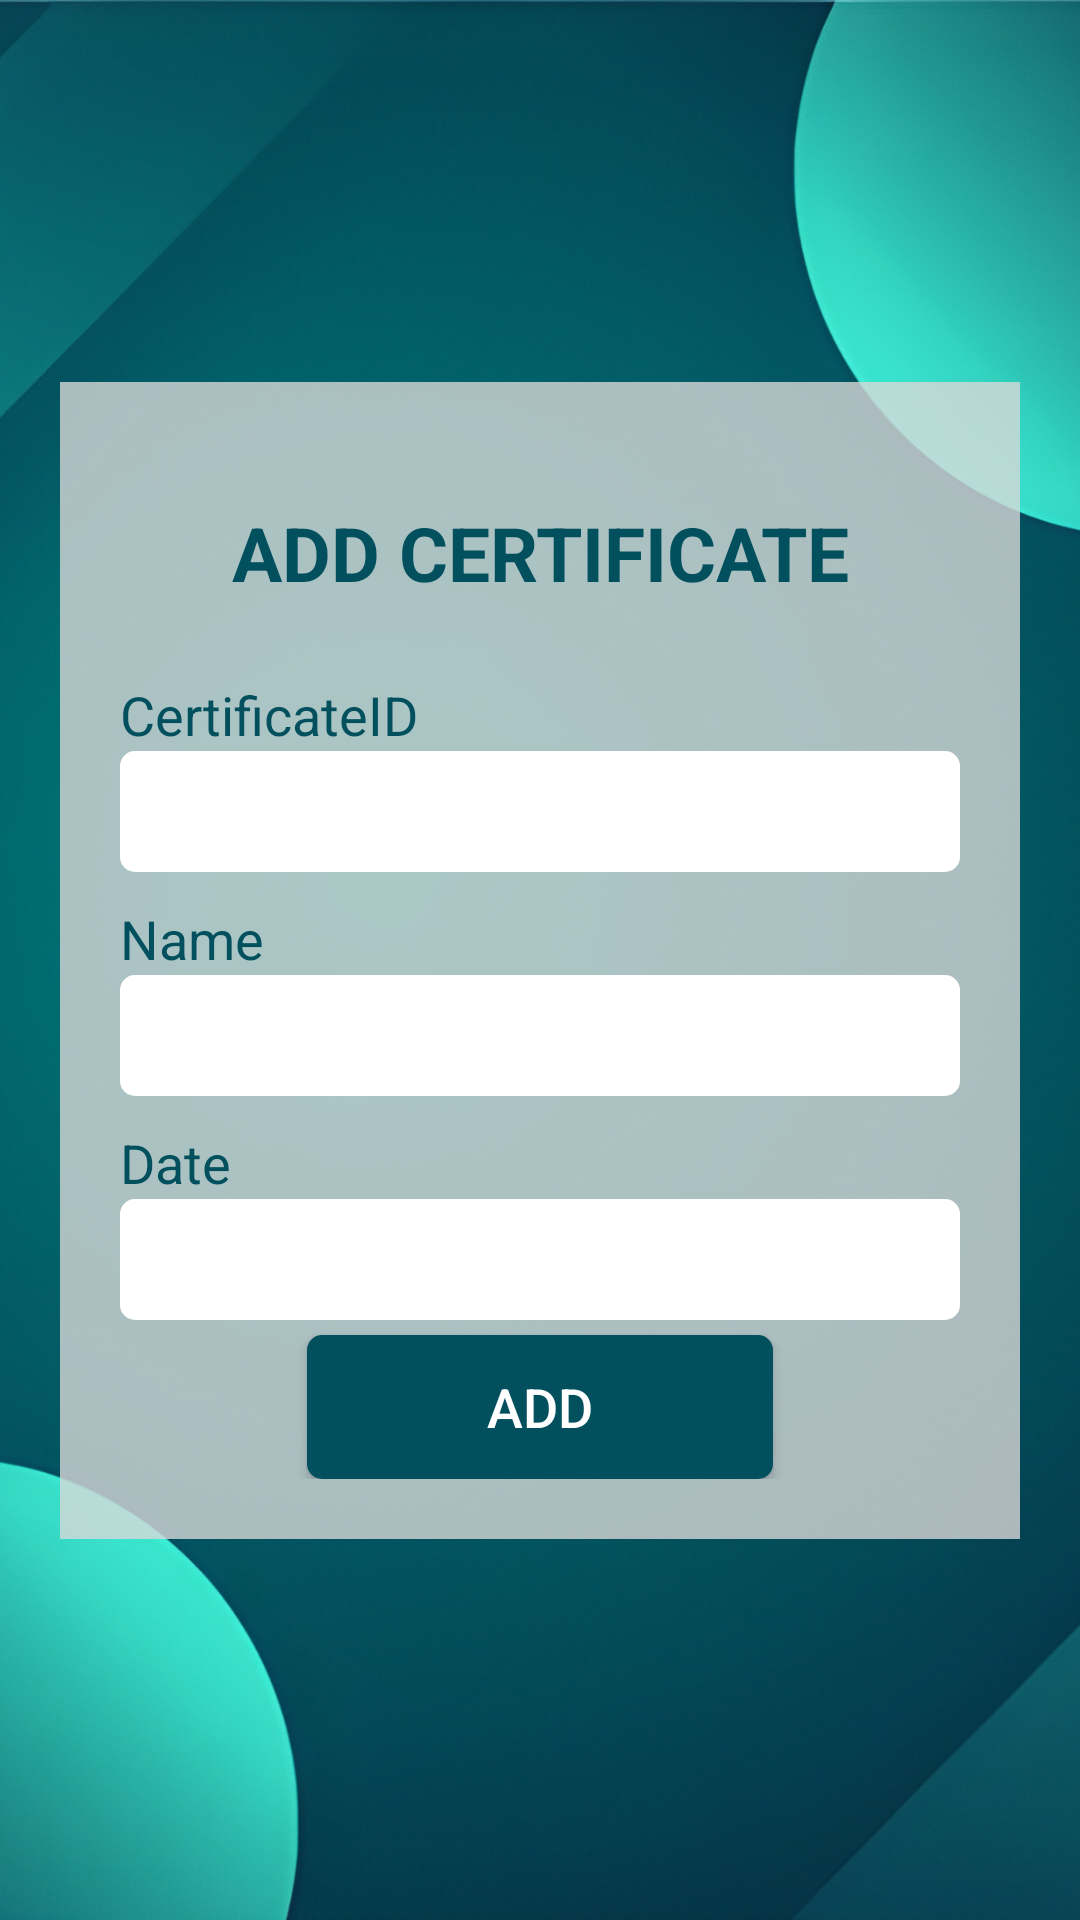

Reconstruct the res/layout file that produces this screen, plus the resources it refers to.
<!-- AndroidManifest.xml: application theme Theme.MidTermFull -->
<!-- res/layout/activity_add_certificate.xml -->
<?xml version="1.0" encoding="utf-8"?>
<androidx.constraintlayout.widget.ConstraintLayout xmlns:android="http://schemas.android.com/apk/res/android"
    xmlns:app="http://schemas.android.com/apk/res-auto"
    xmlns:tools="http://schemas.android.com/tools"
    android:layout_width="match_parent"
    android:layout_height="match_parent"
    android:background="@drawable/anh_nen"
    tools:context=".AddCertificate"
    >
    <ImageView
        android:layout_width="60dp"
        android:layout_height="60dp"
        android:src="@drawable/baseline_chevron_left_24"
        android:padding="10dp"
        app:tint="@color/white"
        app:layout_constraintTop_toTopOf="parent"
        app:layout_constraintLeft_toLeftOf="parent"
        android:id="@+id/backToStudentDetail"
        />
    <LinearLayout
        android:layout_width="match_parent"
        android:layout_height="wrap_content"
        app:layout_constraintTop_toTopOf="parent"
        app:layout_constraintBottom_toBottomOf="parent"
        android:background="#C9D9D9D9"
        android:padding="20dp"
        android:orientation="vertical"
        android:layout_margin="20dp"
        android:gravity="center"
        >
        <TextView
            android:layout_width="match_parent"
            android:layout_height="wrap_content"
            android:textAlignment="center"
            android:text="ADD CERTIFICATE"
            android:textColor="#02505D"
            android:textStyle="bold"
            android:textSize="25sp"
            android:layout_margin="20dp"
            />
        <LinearLayout
            android:layout_width="match_parent"
            android:layout_height="wrap_content"
            android:orientation="vertical"
            android:layout_marginVertical="5dp"
            >
            <TextView
                android:layout_width="match_parent"
                android:layout_height="wrap_content"
                android:text="CertificateID"
                android:textSize="18sp"
                android:textColor="#02505D"
                />
            <EditText
                android:layout_width="match_parent"
                android:layout_height="wrap_content"
                android:background="@drawable/edt_view"
                android:textSize="18sp"
                android:padding="8dp"
                />
        </LinearLayout>
        <LinearLayout
            android:layout_width="match_parent"
            android:layout_height="wrap_content"
            android:orientation="vertical"
            android:layout_marginVertical="5dp"
            >
            <TextView
                android:layout_width="match_parent"
                android:layout_height="wrap_content"
                android:text="Name"
                android:textSize="18sp"
                android:textColor="#02505D"
                />
            <EditText
                android:layout_width="match_parent"
                android:layout_height="wrap_content"
                android:background="@drawable/edt_view"
                android:textSize="18sp"
                android:padding="8dp"
                />
        </LinearLayout>
        <LinearLayout
            android:layout_width="match_parent"
            android:layout_height="wrap_content"
            android:orientation="vertical"
            android:layout_marginVertical="5dp"
            >
            <TextView
                android:layout_width="match_parent"
                android:layout_height="wrap_content"
                android:text="Date"
                android:textSize="18sp"
                android:textColor="#02505D"
                />
            <EditText
                android:layout_width="match_parent"
                android:layout_height="wrap_content"
                android:background="@drawable/edt_view"
                android:textSize="18sp"
                android:padding="8dp"
                />
        </LinearLayout>
        <androidx.appcompat.widget.AppCompatButton
            android:layout_width="wrap_content"
            android:layout_height="wrap_content"
            android:text="ADD"
            android:textColor="@color/white"
            android:background="@drawable/btn_custom"
            android:textSize="18sp"
            android:paddingHorizontal="60dp"
            />
    </LinearLayout>
</androidx.constraintlayout.widget.ConstraintLayout>
<!-- resources referenced by this layout -->
<resources>
  <color name="white">#FFFFFFFF</color>
  <!-- drawable anh_nen: jpg bitmap (drawable, 166513 bytes) -->
  <!-- drawable btn_custom (drawable) -->
  <?xml version="1.0" encoding="utf-8"?>
  <selector xmlns:android="http://schemas.android.com/apk/res/android">
      <item>
          <shape android:shape="rectangle">
              <solid android:color="#02505D"></solid>
              <corners android:radius="5dp"></corners>
          </shape>
      </item>
  </selector>
  <!-- drawable edt_view (drawable) -->
  <?xml version="1.0" encoding="utf-8"?>
  <selector xmlns:android="http://schemas.android.com/apk/res/android">
      <item>
          <shape android:shape="rectangle">
              <solid android:color="#FFFFFF"></solid>
              <corners android:radius="5dp"></corners>
          </shape>
      </item>
  </selector>
  <style name="Theme.MidTermFull" parent="Base.Theme.MidTermFull" />
  <style name="Base.Theme.MidTermFull" parent="Theme.Material3.DayNight.NoActionBar">
          
          
      </style>
</resources>
